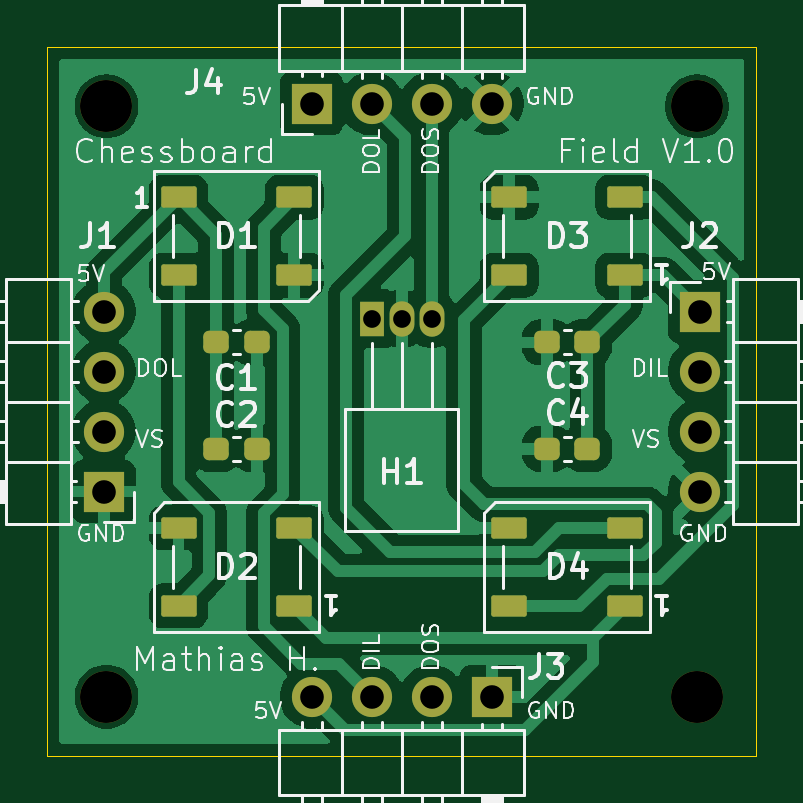
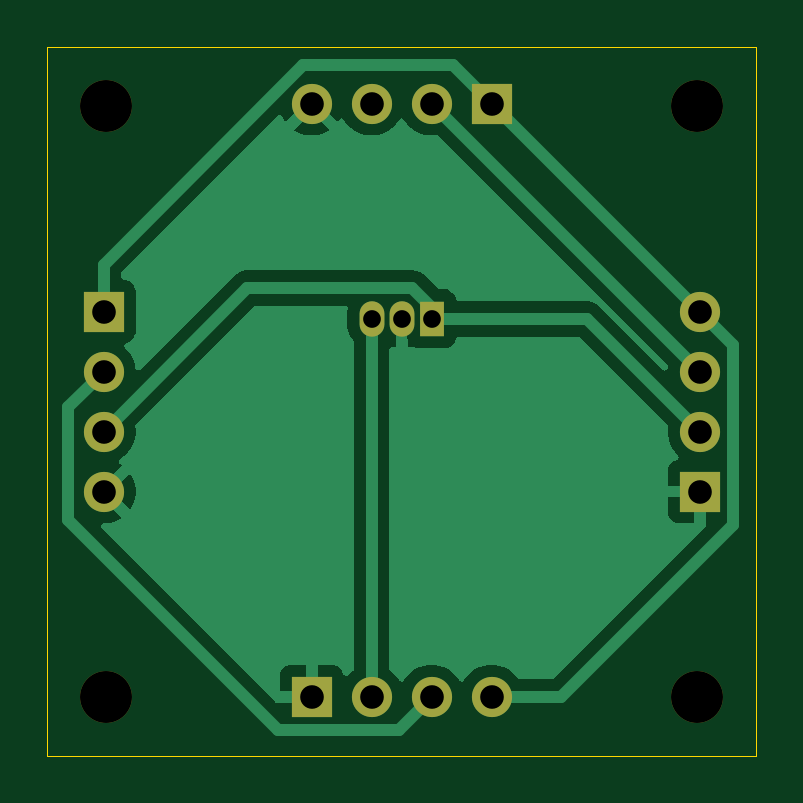
Circuit board: 11 layer files. Board 30.0 x 30.0 mm.
- bottom_copper: Chessfield-B_Cu.gbr (16417 bytes)
- bottom_mask: Chessfield-B_Mask.gbr (1426 bytes)
- paste: Chessfield-B_Paste.gbr (453 bytes)
- bottom_silk: Chessfield-B_Silkscreen.gbr (454 bytes)
- outline: Chessfield-Edge_Cuts.gbr (610 bytes)
- top_copper: Chessfield-F_Cu.gbr (57760 bytes)
- top_mask: Chessfield-F_Mask.gbr (3185 bytes)
- paste: Chessfield-F_Paste.gbr (2202 bytes)
- top_silk: Chessfield-F_Silkscreen.gbr (56352 bytes)
- drill: Chessfield-NPTH.drl (395 bytes)
- drill: Chessfield-PTH.drl (690 bytes)

=== bottom_copper: Chessfield-B_Cu.gbr (16417 bytes, source omitted) ===
=== bottom_mask: Chessfield-B_Mask.gbr ===
%TF.GenerationSoftware,KiCad,Pcbnew,9.0.4*%
%TF.CreationDate,2025-10-25T00:01:34+02:00*%
%TF.ProjectId,Chessfield,43686573-7366-4696-956c-642e6b696361,rev?*%
%TF.SameCoordinates,Original*%
%TF.FileFunction,Soldermask,Bot*%
%TF.FilePolarity,Negative*%
%FSLAX46Y46*%
G04 Gerber Fmt 4.6, Leading zero omitted, Abs format (unit mm)*
G04 Created by KiCad (PCBNEW 9.0.4) date 2025-10-25 00:01:34*
%MOMM*%
%LPD*%
G01*
G04 APERTURE LIST*
%ADD10R,1.700000X1.700000*%
%ADD11C,1.700000*%
%ADD12C,2.200000*%
%ADD13R,1.050000X1.500000*%
%ADD14O,1.050000X1.500000*%
G04 APERTURE END LIST*
D10*
%TO.C,J4*%
X142052500Y-82885000D03*
D11*
X144592500Y-82885000D03*
X147132500Y-82885000D03*
X149672500Y-82885000D03*
%TD*%
D10*
%TO.C,J3*%
X149672500Y-108000000D03*
D11*
X147132500Y-108000000D03*
X144592500Y-108000000D03*
X142052500Y-108000000D03*
%TD*%
D12*
%TO.C,REF\u002A\u002A*%
X133362500Y-108000000D03*
%TD*%
D13*
%TO.C,H1*%
X144592500Y-92000000D03*
D14*
X145862500Y-92000000D03*
X147132500Y-92000000D03*
%TD*%
D10*
%TO.C,J2*%
X158477500Y-91690000D03*
D11*
X158477500Y-94230000D03*
X158477500Y-96770000D03*
X158477500Y-99310000D03*
%TD*%
D12*
%TO.C,REF\u002A\u002A*%
X133362500Y-83000000D03*
%TD*%
%TO.C,REF\u002A\u002A*%
X158362500Y-108000000D03*
%TD*%
%TO.C,REF\u002A\u002A*%
X158362500Y-83000000D03*
%TD*%
D10*
%TO.C,J1*%
X133247500Y-99310000D03*
D11*
X133247500Y-96770000D03*
X133247500Y-94230000D03*
X133247500Y-91690000D03*
%TD*%
M02*

=== paste: Chessfield-B_Paste.gbr ===
%TF.GenerationSoftware,KiCad,Pcbnew,9.0.4*%
%TF.CreationDate,2025-10-25T00:01:33+02:00*%
%TF.ProjectId,Chessfield,43686573-7366-4696-956c-642e6b696361,rev?*%
%TF.SameCoordinates,Original*%
%TF.FileFunction,Paste,Bot*%
%TF.FilePolarity,Positive*%
%FSLAX46Y46*%
G04 Gerber Fmt 4.6, Leading zero omitted, Abs format (unit mm)*
G04 Created by KiCad (PCBNEW 9.0.4) date 2025-10-25 00:01:33*
%MOMM*%
%LPD*%
G01*
G04 APERTURE LIST*
G04 APERTURE END LIST*
M02*

=== bottom_silk: Chessfield-B_Silkscreen.gbr ===
%TF.GenerationSoftware,KiCad,Pcbnew,9.0.4*%
%TF.CreationDate,2025-10-25T00:01:34+02:00*%
%TF.ProjectId,Chessfield,43686573-7366-4696-956c-642e6b696361,rev?*%
%TF.SameCoordinates,Original*%
%TF.FileFunction,Legend,Bot*%
%TF.FilePolarity,Positive*%
%FSLAX46Y46*%
G04 Gerber Fmt 4.6, Leading zero omitted, Abs format (unit mm)*
G04 Created by KiCad (PCBNEW 9.0.4) date 2025-10-25 00:01:34*
%MOMM*%
%LPD*%
G01*
G04 APERTURE LIST*
G04 APERTURE END LIST*
M02*

=== outline: Chessfield-Edge_Cuts.gbr ===
%TF.GenerationSoftware,KiCad,Pcbnew,9.0.4*%
%TF.CreationDate,2025-10-25T00:01:34+02:00*%
%TF.ProjectId,Chessfield,43686573-7366-4696-956c-642e6b696361,rev?*%
%TF.SameCoordinates,Original*%
%TF.FileFunction,Profile,NP*%
%FSLAX46Y46*%
G04 Gerber Fmt 4.6, Leading zero omitted, Abs format (unit mm)*
G04 Created by KiCad (PCBNEW 9.0.4) date 2025-10-25 00:01:34*
%MOMM*%
%LPD*%
G01*
G04 APERTURE LIST*
%TA.AperFunction,Profile*%
%ADD10C,0.050000*%
%TD*%
G04 APERTURE END LIST*
D10*
X130862500Y-80500000D02*
X160862500Y-80500000D01*
X160862500Y-110500000D01*
X130862500Y-110500000D01*
X130862500Y-80500000D01*
M02*

=== top_copper: Chessfield-F_Cu.gbr (57760 bytes, source omitted) ===
=== top_mask: Chessfield-F_Mask.gbr (3185 bytes, source withheld) ===
=== paste: Chessfield-F_Paste.gbr (2202 bytes, source withheld) ===
=== top_silk: Chessfield-F_Silkscreen.gbr (56352 bytes, source omitted) ===
=== drill: Chessfield-NPTH.drl ===
M48
; DRILL file {KiCad 9.0.4} date 2025-10-25T00:01:41+0200
; FORMAT={-:-/ absolute / metric / decimal}
; #@! TF.CreationDate,2025-10-25T00:01:41+02:00
; #@! TF.GenerationSoftware,Kicad,Pcbnew,9.0.4
; #@! TF.FileFunction,NonPlated,1,2,NPTH
FMAT,2
METRIC
; #@! TA.AperFunction,NonPlated,NPTH,ComponentDrill
T1C2.200
%
G90
G05
T1
X133.362Y-83.0
X133.362Y-108.0
X158.362Y-83.0
X158.362Y-108.0
M30

=== drill: Chessfield-PTH.drl ===
M48
; DRILL file {KiCad 9.0.4} date 2025-10-25T00:01:41+0200
; FORMAT={-:-/ absolute / metric / decimal}
; #@! TF.CreationDate,2025-10-25T00:01:41+02:00
; #@! TF.GenerationSoftware,Kicad,Pcbnew,9.0.4
; #@! TF.FileFunction,Plated,1,2,PTH
FMAT,2
METRIC
; #@! TA.AperFunction,Plated,PTH,ComponentDrill
T1C0.750
; #@! TA.AperFunction,Plated,PTH,ComponentDrill
T2C1.000
%
G90
G05
T1
X144.593Y-92.0
X145.862Y-92.0
X147.132Y-92.0
T2
X133.248Y-91.69
X133.248Y-94.23
X133.248Y-96.77
X133.248Y-99.31
X142.052Y-82.885
X142.052Y-108.0
X144.593Y-82.885
X144.593Y-108.0
X147.132Y-82.885
X147.132Y-108.0
X149.672Y-82.885
X149.672Y-108.0
X158.477Y-91.69
X158.477Y-94.23
X158.477Y-96.77
X158.477Y-99.31
M30
